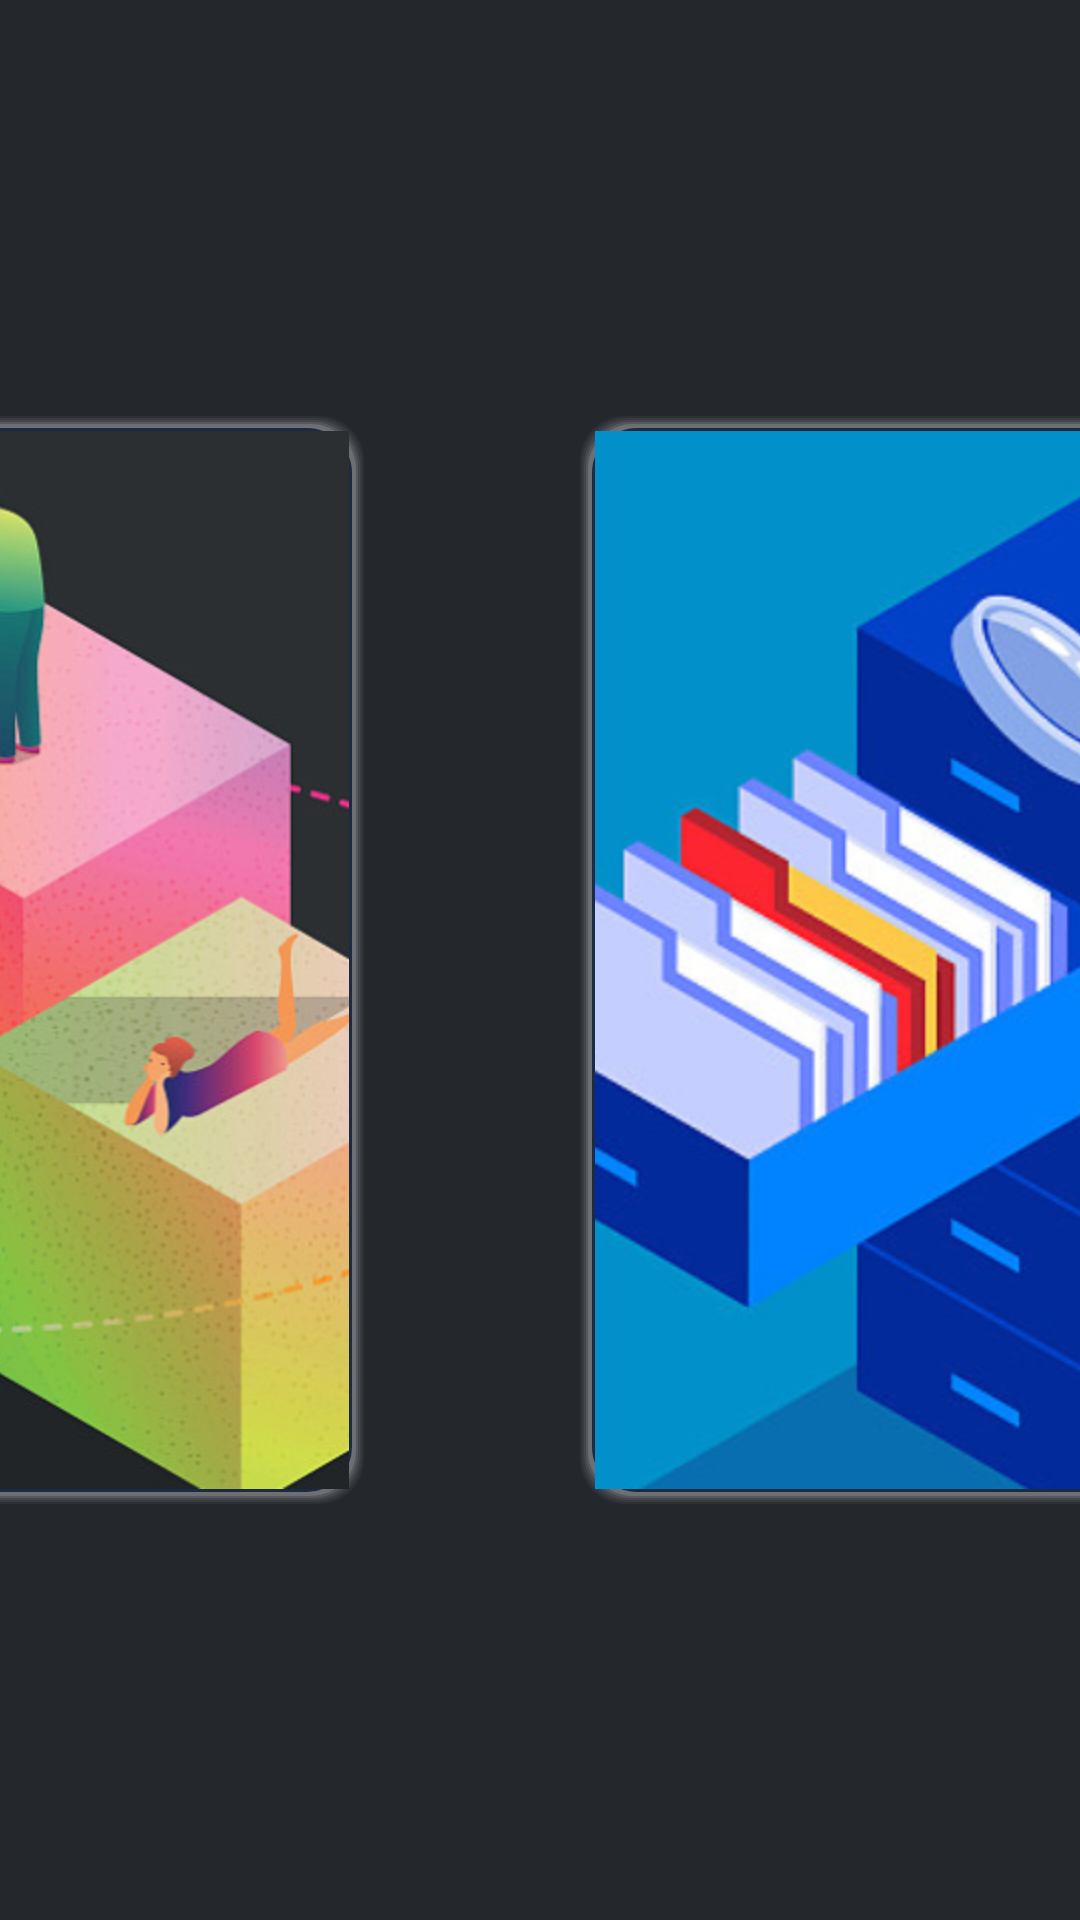

The Android layout XML behind this screen, and the referenced resources:
<!-- AndroidManifest.xml: application theme Theme.AppCompat.NoActionBar -->
<!-- res/layout/fragment_amusement.xml -->
<?xml version="1.0" encoding="utf-8"?>
<FrameLayout xmlns:android="http://schemas.android.com/apk/res/android"
    xmlns:tools="http://schemas.android.com/tools"
    android:layout_width="match_parent"
    android:layout_height="match_parent"
    android:background="#24272c"
    tools:context=".fragment.AmusementFragment">

    
    <LinearLayout
        android:layout_width="700dp"
        android:layout_height="500dp"
        android:orientation="horizontal"
        android:layout_gravity="center">

        <ImageButton
            android:id="@+id/bt_tetris"
            android:layout_width="wrap_content"
            android:layout_height="wrap_content"
            android:layout_gravity="center_vertical"
            android:src="@mipmap/icon_tetris"
            android:background="@drawable/main_fragment_left_card"/>

        <ImageButton
            android:id="@+id/bt_media"
            android:layout_width="wrap_content"
            android:layout_height="wrap_content"
            android:layout_marginStart="72dp"
            android:layout_gravity="center_vertical"
            android:src="@mipmap/icon_media_viewing"
            android:background="@drawable/main_fragment_left_card"/>



    </LinearLayout>


</FrameLayout>
<!-- resources referenced by this layout -->
<resources>
  <!-- drawable main_fragment_left_card: vector/xml drawable (drawable, 2463 chars, omitted) -->
  <!-- mipmap icon_media_viewing: png bitmap (mipmap-hdpi, 244241 bytes) -->
  <!-- mipmap icon_tetris: png bitmap (mipmap-hdpi, 345160 bytes) -->
</resources>
